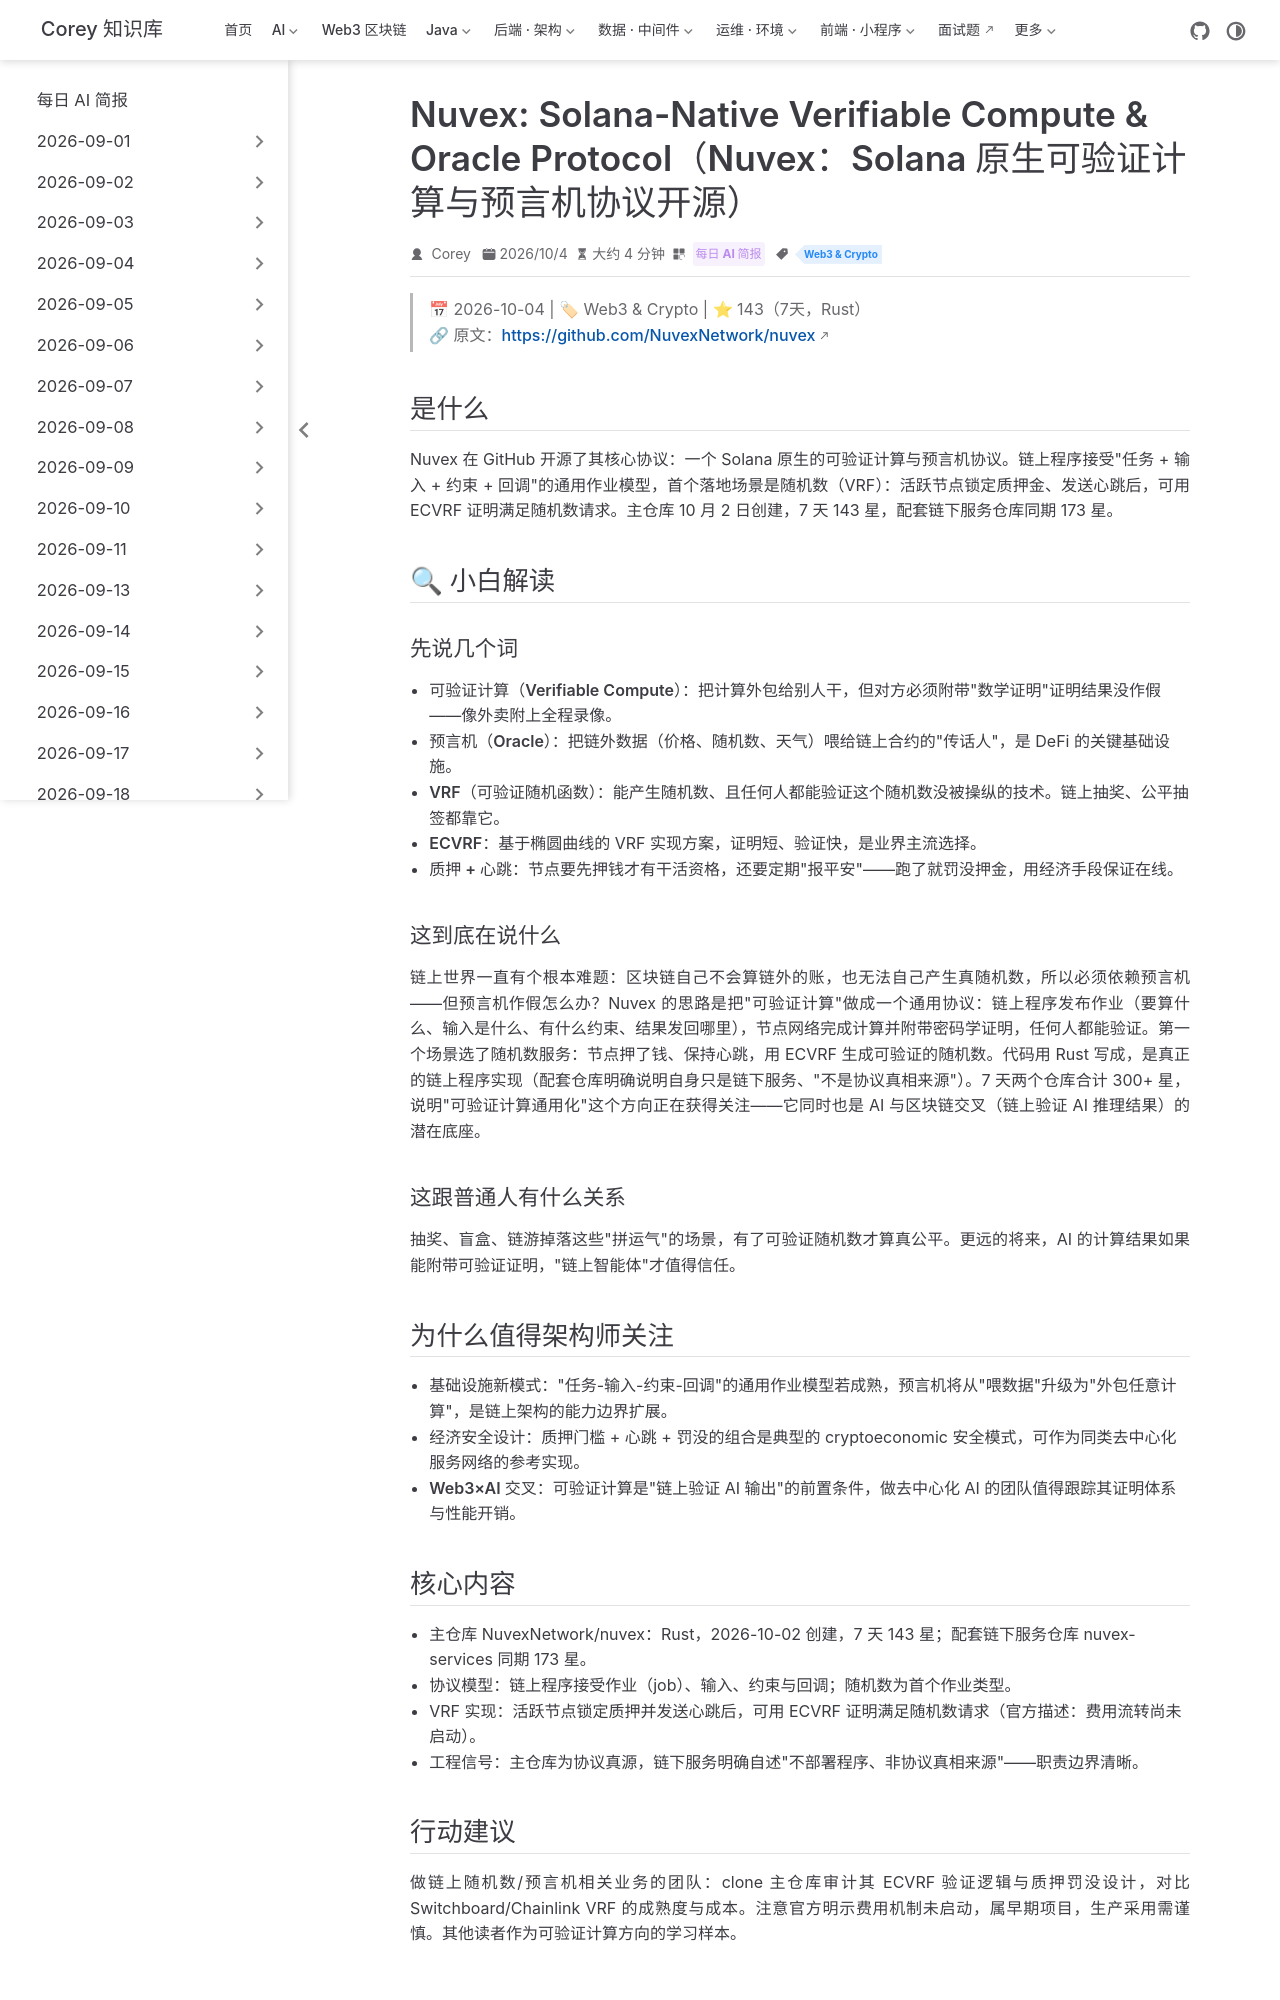

repository: code-corey/code-corey.github.io · page: News/2026-10-04/14-nuvex-solana-verifiable-compute.html · generator: jekyll

---
title: "Nuvex: Solana-Native Verifiable Compute & Oracle Protocol（Nuvex：Solana 原生可验证计算与预言机协议开源）"
shortTitle: "Nuvex 可验证计算协议"
sidebarGroup: "2026-10-04"
order: 14
date: 2026-10-04
category:
  - "每日 AI 简报"
tag:
  - "Web3 & Crypto"
description: "Nuvex 在 GitHub 开源 Solana 原生可验证计算与预言机协议：链上程序接受任务/输入/约束/回调，以 VRF 打样，Rust 实现，7 天 143 星。"
---

# Nuvex: Solana-Native Verifiable Compute and Oracle Protocol（Nuvex：Solana 原生可验证计算与预言机协议开源）

> 📅 2026-10-04 | 🏷 Web3 & Crypto | ⭐ 143（7天，Rust）
> 🔗 原文：https://github.com/NuvexNetwork/nuvex

## 是什么

Nuvex 在 GitHub 开源了其核心协议：一个 Solana 原生的可验证计算与预言机协议。链上程序接受"任务 + 输入 + 约束 + 回调"的通用作业模型，首个落地场景是随机数（VRF）：活跃节点锁定质押金、发送心跳后，可用 ECVRF 证明满足随机数请求。主仓库 10 月 2 日创建，7 天 143 星，配套链下服务仓库同期 173 星。

## 🔍 小白解读

### 先说几个词

- **可验证计算（Verifiable Compute）**：把计算外包给别人干，但对方必须附带"数学证明"证明结果没作假——像外卖附上全程录像。
- **预言机（Oracle）**：把链外数据（价格、随机数、天气）喂给链上合约的"传话人"，是 DeFi 的关键基础设施。
- **VRF（可验证随机函数）**：能产生随机数、且任何人都能验证这个随机数没被操纵的技术。链上抽奖、公平抽签都靠它。
- **ECVRF**：基于椭圆曲线的 VRF 实现方案，证明短、验证快，是业界主流选择。
- **质押 + 心跳**：节点要先押钱才有干活资格，还要定期"报平安"——跑了就罚没押金，用经济手段保证在线。

### 这到底在说什么

链上世界一直有个根本难题：区块链自己不会算链外的账，也无法自己产生真随机数，所以必须依赖预言机——但预言机作假怎么办？Nuvex 的思路是把"可验证计算"做成一个通用协议：链上程序发布作业（要算什么、输入是什么、有什么约束、结果发回哪里），节点网络完成计算并附带密码学证明，任何人都能验证。第一个场景选了随机数服务：节点押了钱、保持心跳，用 ECVRF 生成可验证的随机数。代码用 Rust 写成，是真正的链上程序实现（配套仓库明确说明自身只是链下服务、"不是协议真相来源"）。7 天两个仓库合计 300+ 星，说明"可验证计算通用化"这个方向正在获得关注——它同时也是 AI 与区块链交叉（链上验证 AI 推理结果）的潜在底座。

### 这跟普通人有什么关系

抽奖、盲盒、链游掉落这些"拼运气"的场景，有了可验证随机数才算真公平。更远的将来，AI 的计算结果如果能附带可验证证明，"链上智能体"才值得信任。

## 为什么值得架构师关注

- **基础设施新模式**："任务-输入-约束-回调"的通用作业模型若成熟，预言机将从"喂数据"升级为"外包任意计算"，是链上架构的能力边界扩展。
- **经济安全设计**：质押门槛 + 心跳 + 罚没的组合是典型的 cryptoeconomic 安全模式，可作为同类去中心化服务网络的参考实现。
- **Web3×AI 交叉**：可验证计算是"链上验证 AI 输出"的前置条件，做去中心化 AI 的团队值得跟踪其证明体系与性能开销。
